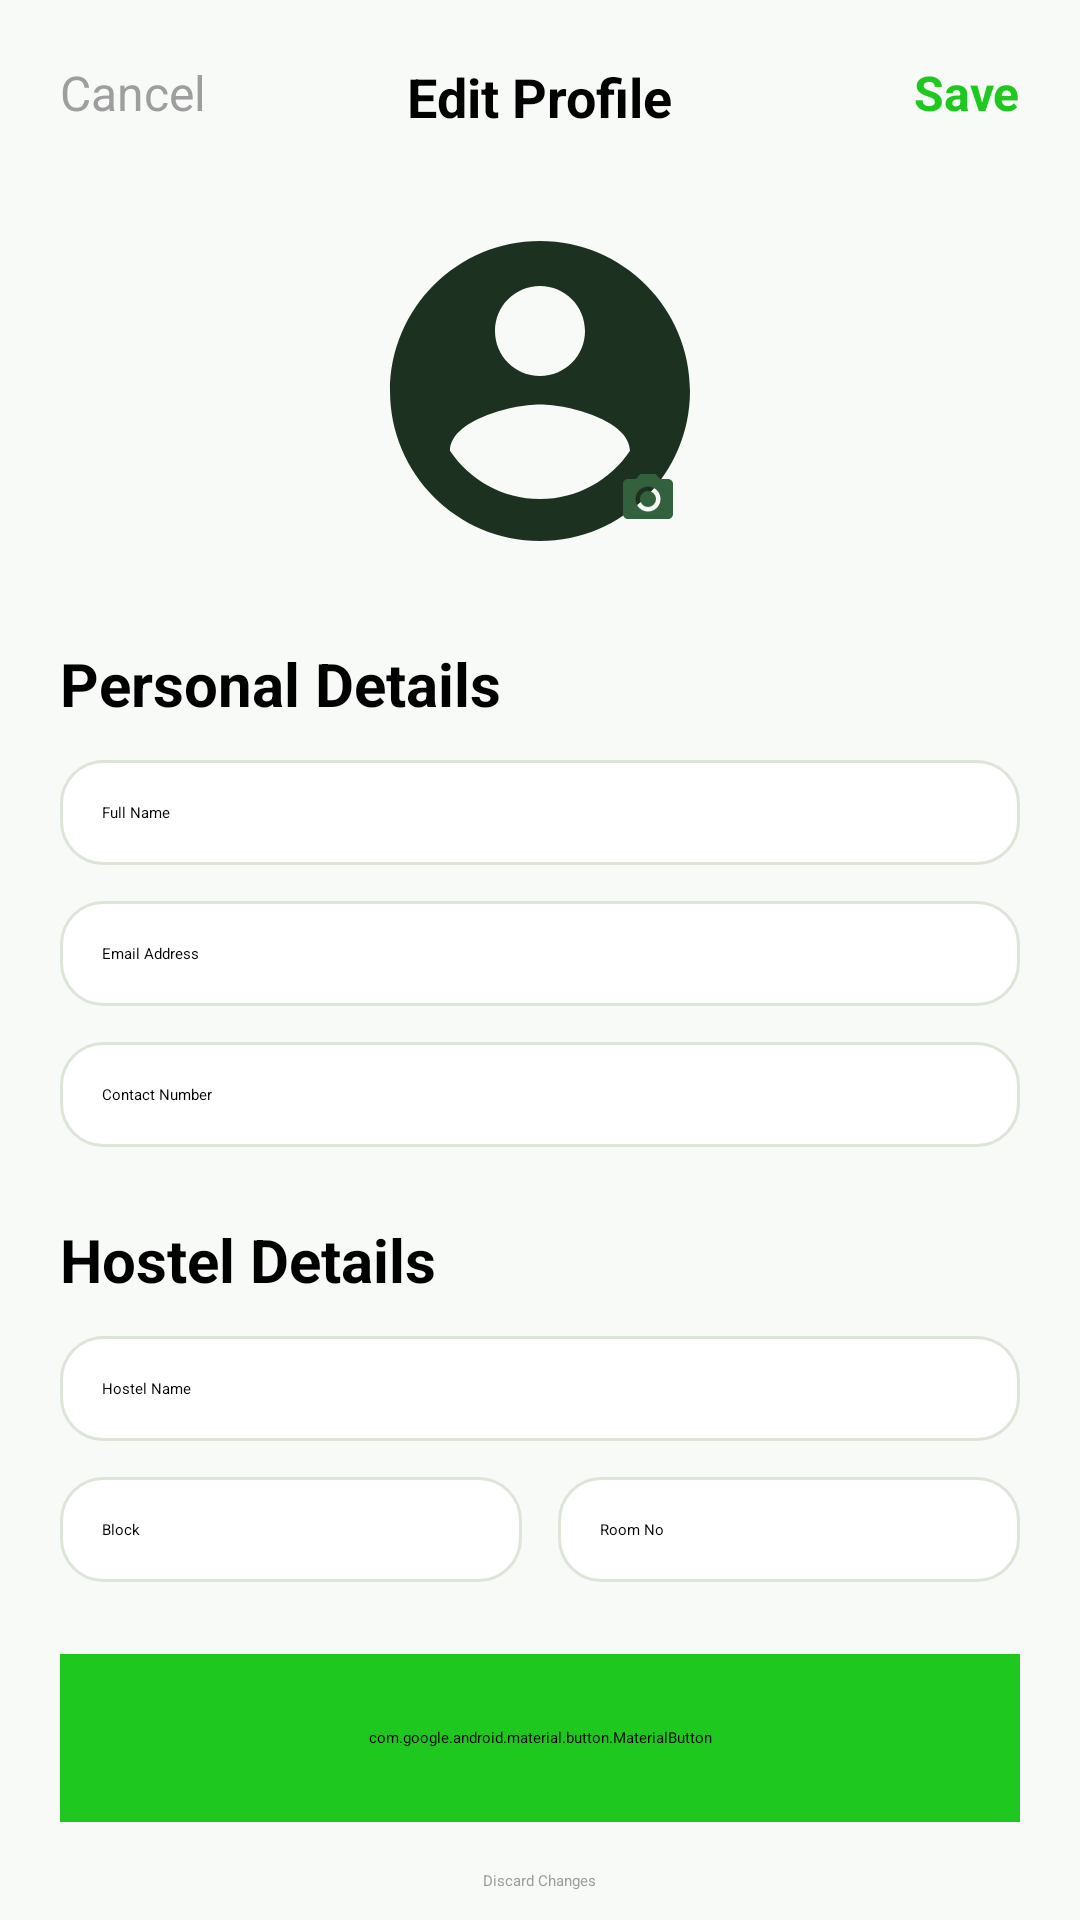

This screen was rendered from an Android layout file. Write that file and the resources it references.
<!-- AndroidManifest.xml: application theme Theme.FinalYearProject -->
<!-- res/layout/activity_edit_profile.xml -->
<?xml version="1.0" encoding="utf-8"?>
<ScrollView xmlns:android="http://schemas.android.com/apk/res/android"
    xmlns:app="http://schemas.android.com/apk/res-auto"
    android:layout_width="match_parent"
    android:layout_height="match_parent"
    android:background="#F7FAF7"
    android:fillViewport="true">

    <LinearLayout
        android:layout_width="match_parent"
        android:layout_height="wrap_content"
        android:orientation="vertical"
        android:padding="20dp">

        
        <RelativeLayout
            android:layout_width="match_parent"
            android:layout_height="wrap_content"
            android:paddingBottom="16dp">

            <TextView
                android:id="@+id/btnCancel"
                android:layout_width="wrap_content"
                android:layout_height="wrap_content"
                android:text="Cancel"
                android:textColor="#9E9E9E"
                android:textSize="16sp" />

            <TextView
                android:layout_width="wrap_content"
                android:layout_height="wrap_content"
                android:text="Edit Profile"
                android:textSize="18sp"
                android:textStyle="bold"
                android:textColor="#000"
                android:layout_centerHorizontal="true" />

            <TextView
                android:id="@+id/btnSaveTop"
                android:layout_width="wrap_content"
                android:layout_height="wrap_content"
                android:text="Save"
                android:textColor="#1EC81E"
                android:textStyle="bold"
                android:textSize="16sp"
                android:layout_alignParentEnd="true" />
        </RelativeLayout>

        
        <FrameLayout
            android:layout_width="wrap_content"
            android:layout_height="wrap_content"
            android:layout_marginTop="10dp"
            android:layout_gravity="center">

            <com.google.android.material.imageview.ShapeableImageView
                android:id="@+id/imgProfile"
                android:layout_width="120dp"
                android:layout_height="120dp"
                android:scaleType="centerCrop"
                android:src="@drawable/avatar_placeholder"
                app:shapeAppearanceOverlay="@style/CircleImage"/>

            <ImageView
                android:id="@+id/btnChangePhoto"
                android:layout_width="36dp"
                android:layout_height="36dp"
                android:layout_gravity="bottom|end"
                android:layout_margin="6dp"
                android:background="@drawable/bg_green_circle"
                android:padding="8dp"
                android:src="@drawable/ic_camera"
                app:tint="@android:color/white" />
        </FrameLayout>



        
        <TextView
            android:layout_width="wrap_content"
            android:layout_height="wrap_content"
            android:text="Personal Details"
            android:textStyle="bold"
            android:textSize="20sp"
            android:layout_marginTop="24dp" />

        <EditText
            android:id="@+id/etName"
            android:layout_width="match_parent"
            android:layout_height="wrap_content"
            android:hint="Full Name"
            android:background="@drawable/bg_input"
            android:padding="14dp"
            android:layout_marginTop="12dp" />

        <EditText
            android:id="@+id/etEmail"
            android:layout_width="match_parent"
            android:layout_height="wrap_content"
            android:hint="Email Address"
            android:enabled="false"
            android:background="@drawable/bg_input"
            android:padding="14dp"
            android:layout_marginTop="12dp" />

        <EditText
            android:id="@+id/etPhone"
            android:layout_width="match_parent"
            android:layout_height="wrap_content"
            android:hint="Contact Number"
            android:inputType="phone"
            android:background="@drawable/bg_input"
            android:padding="14dp"
            android:layout_marginTop="12dp" />

        
        <TextView
            android:layout_width="wrap_content"
            android:layout_height="wrap_content"
            android:text="Hostel Details"
            android:textStyle="bold"
            android:textSize="20sp"
            android:layout_marginTop="24dp" />

        <EditText
            android:id="@+id/etHostel"
            android:layout_width="match_parent"
            android:layout_height="wrap_content"
            android:hint="Hostel Name"
            android:background="@drawable/bg_input"
            android:padding="14dp"
            android:layout_marginTop="12dp" />

        <LinearLayout
            android:layout_width="match_parent"
            android:layout_height="wrap_content"
            android:orientation="horizontal"
            android:layout_marginTop="12dp">

            <EditText
                android:id="@+id/etBlock"
                android:layout_width="0dp"
                android:layout_weight="1"
                android:layout_height="wrap_content"
                android:hint="Block"
                android:background="@drawable/bg_input"
                android:padding="14dp" />

            <EditText
                android:id="@+id/etRoom"
                android:layout_width="0dp"
                android:layout_weight="1"
                android:layout_height="wrap_content"
                android:hint="Room No"
                android:background="@drawable/bg_input"
                android:padding="14dp"
                android:layout_marginStart="12dp" />
        </LinearLayout>

        
        <com.google.android.material.button.MaterialButton
            android:id="@+id/btnSave"
            android:layout_width="match_parent"
            android:layout_height="56dp"
            android:text="Save Changes ✓"
            android:textStyle="bold"
            android:textSize="16sp"
            android:backgroundTint="#1EC81E"
            android:textColor="@android:color/white"
            android:layout_marginTop="24dp" />

        <TextView
            android:id="@+id/btnDiscard"
            android:layout_width="wrap_content"
            android:layout_height="wrap_content"
            android:text="Discard Changes"
            android:textColor="#9E9E9E"
            android:layout_gravity="center"
            android:layout_marginTop="16dp" />

    </LinearLayout>
</ScrollView>
<!-- resources referenced by this layout -->
<resources>
  <!-- drawable avatar_placeholder (drawable) -->
  <vector xmlns:android="http://schemas.android.com/apk/res/android" android:height="24dp" android:tint="#1D3121" android:viewportHeight="24" android:viewportWidth="24" android:width="24dp">
        
      <path android:fillColor="@android:color/white" android:pathData="M12,2C6.48,2 2,6.48 2,12s4.48,10 10,10 10,-4.48 10,-10S17.52,2 12,2zM12,5c1.66,0 3,1.34 3,3s-1.34,3 -3,3 -3,-1.34 -3,-3 1.34,-3 3,-3zM12,19.2c-2.5,0 -4.71,-1.28 -6,-3.22 0.03,-1.99 4,-3.08 6,-3.08 1.99,0 5.97,1.09 6,3.08 -1.29,1.94 -3.5,3.22 -6,3.22z"/>
      
  </vector>
  <!-- drawable bg_input (drawable) -->
  <?xml version="1.0" encoding="utf-8"?>
  <shape xmlns:android="http://schemas.android.com/apk/res/android"
      android:shape="rectangle">
  
      <solid android:color="#FFFFFF"/>
  
      <corners android:radius="14dp"/>
  
      <stroke
          android:width="1dp"
          android:color="#DDE5D8"/>
  
      <padding
          android:left="12dp"
          android:top="12dp"
          android:right="12dp"
          android:bottom="12dp"/>
  </shape>
  <!-- drawable ic_camera (drawable) -->
  <vector xmlns:android="http://schemas.android.com/apk/res/android" android:height="24dp" android:tint="#34613D" android:viewportHeight="24" android:viewportWidth="24" android:width="24dp">
        
      <path android:fillColor="@android:color/white" android:pathData="M12,12m-3.2,0a3.2,3.2 0,1 1,6.4 0a3.2,3.2 0,1 1,-6.4 0"/>
        
      <path android:fillColor="@android:color/white" android:pathData="M9,2L7.17,4L4,4c-1.1,0 -2,0.9 -2,2v12c0,1.1 0.9,2 2,2h16c1.1,0 2,-0.9 2,-2L22,6c0,-1.1 -0.9,-2 -2,-2h-3.17L15,2L9,2zM12,17c-2.76,0 -5,-2.24 -5,-5s2.24,-5 5,-5 5,2.24 5,5 -2.24,5 -5,5z"/>
      
  </vector>
  <style name="CircleImage">
          <item name="cornerFamily">rounded</item>
          <item name="cornerSize">50%</item>
      </style>
</resources>
